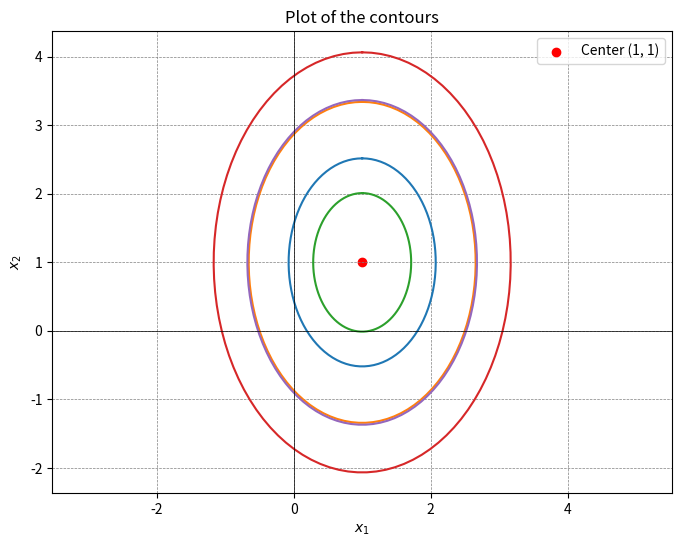

Write the Python code that produced this figure.
import numpy as np
import matplotlib.pyplot as plt

def special_reshape(x):
    """
    Reshape x to 2D array with shape (s1, s2). Combine first n-1 dimensions of x into one dimension s1.
    :param x: numpy.ndarray with shape (n1, n2, n3, ...)
    :return: numpy.ndarray with shape (s1, s2)
    """
    return np.reshape(x, (-1, arr.shape[-1]))

def linear(x, W, b):
    """
    Compute linear transformation of x by Wx + b
    :param x: numpy.ndarray with shape (d, )
    :param W: numpy.ndarray with shape (n, d)
    :param b: numpy.ndarray with shape (n, )
    :return: numpy.ndarray with shape (n, )
    """
    return np.dot(W, x) + b

def sigmoid(x):
    """
    Compute sigmoid activation of x
    :param x: numpy.ndarray
    :return: numpy.ndarray
    """
    return 1 / (1 + np.exp(-x))

def two_layer_nn(x, W1, b1, W2, b2):
    """ 
    Compute the output of a two-layer neural network with the following structure:
    Input (d, )
    -> Linear (n, d)
    -> Sigmoid
    -> Linear (n, )
    -> Sigmoid
    """
    layer1_output = sigmoid(linear(x, W1, b1))
    layer2_output = sigmoid(linear(layer1_output, W2, b2))
    return layer2_output

def plot_contour(mu, Sigma, n=5):
    """
    Plot n contours of a Gaussian distribution with mean mu and covariance Sigma.
    :param mu: numpy.ndarray with shape (2, )
    :param Sigma: numpy.ndarray with shape (2, 2)
    :param n: number of contour lines
    :intrinsic dimension d = 2
    :return: None
    """
    # sample n contour constants c from the distribution
    # each c must be in [0, 1/sqrt((2*pi)^d * det(Sigma))]
    normalizer = (4 * np.pi**2 * np.linalg.det(Sigma))**0.5
    Cs = np.random.rand(n) / normalizer

    # decompose Sigma into UDU^T
    U, D, _ = np.linalg.svd(Sigma)
    
    # plot contour lines for each c
    # Create an array of angles from 0 to 2pi
    theta = np.linspace(0, 2 * np.pi, 100)
    plt.figure(figsize=(8, 6))
    for c in Cs:
        # compute the real constant for this contour line
        constant = -2 * np.log(c * normalizer)
        a, b = np.sqrt(constant * D) # standard deviation along each axis: y1^2/a^2 + y2^2/b^2 = 1

        # compute the y coordinates for each angle
        y1 = a * np.cos(theta)
        y2 = b * np.sin(theta)

        # rotate and translate the coordinates back to the original space x = Uy + mu
        y = np.stack([y1, y2], axis=0)
        x = np.dot(U, y) + mu[:, np.newaxis]

        # TODO: plot the contour line
        plt.plot(x[0], x[1])
    
    plt.scatter(mu[0], mu[1], color='red', label=f'Center ({mu[0]}, {mu[1]})')  # Center of the ellipse
    plt.title('Plot of the contours')
    plt.xlabel('$x_1$')
    plt.ylabel('$x_2$')
    plt.axhline(0, color='black',linewidth=0.5)
    plt.axvline(0, color='black',linewidth=0.5)
    plt.grid(color = 'gray', linestyle = '--', linewidth = 0.5)
    plt.legend()
    plt.axis('equal')  # Equal scaling for both axes
    plt.show()

if __name__ == '__main__':
    mu = np.array([1, 1])
    Sigma = np.array([[1, 0], [0, 2]])
    plot_contour(mu, Sigma)
    print('Hello World!')